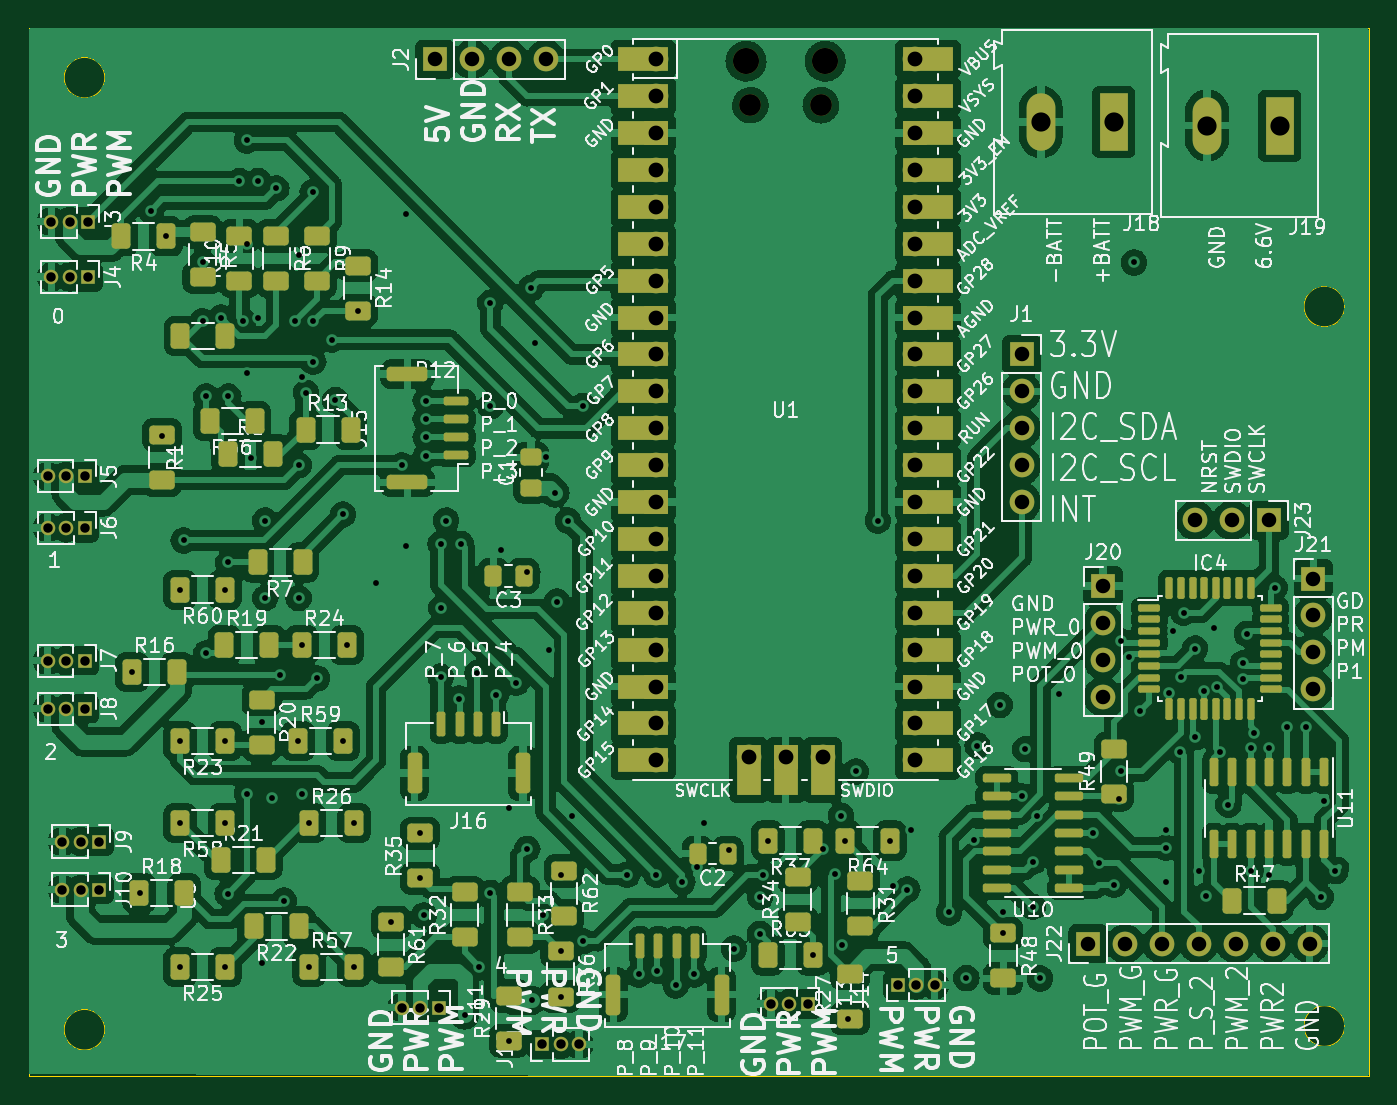
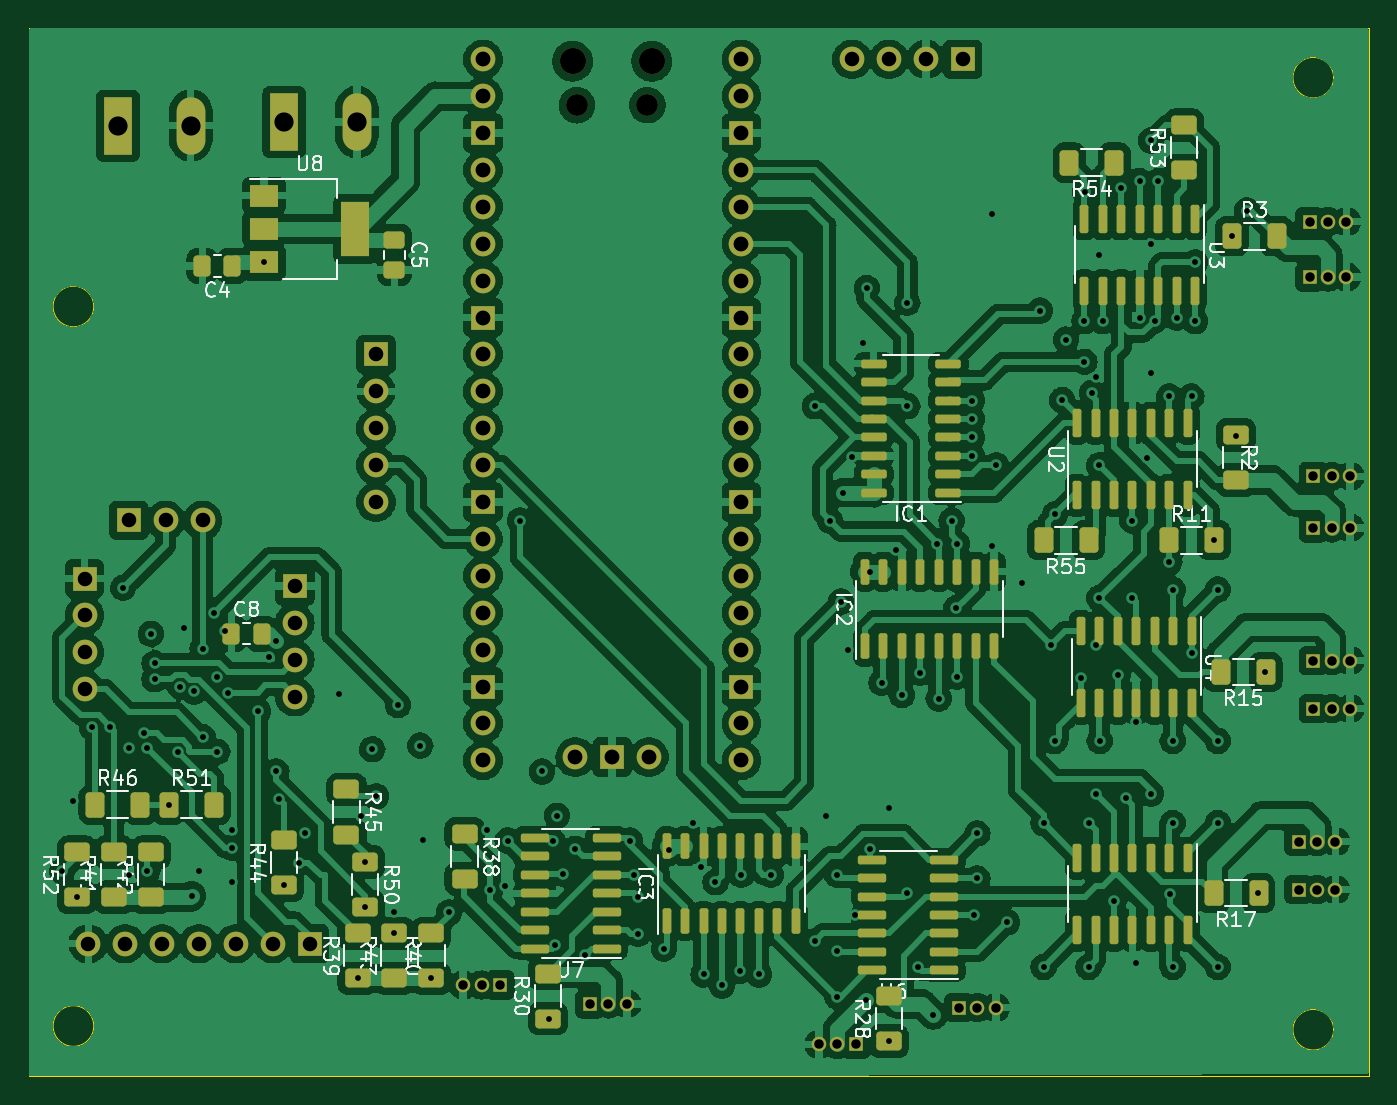
Circuit board: 15 layer files. Board 92.2 x 72.1 mm.
- bottom_copper: Hexapod_Hardware-B_Cu.gbl (385044 bytes)
- bottom_mask: Hexapod_Hardware-B_Mask.gbs (11446 bytes)
- paste: Hexapod_Hardware-B_Paste.gbp (7701 bytes)
- paste: Hexapod_Hardware-B_Paste.gbr (7701 bytes)
- bottom_silk: Hexapod_Hardware-B_Silkscreen.gbo (67991 bytes)
- outline: Hexapod_Hardware-Edge_Cuts.gm1 (917 bytes)
- top_copper: Hexapod_Hardware-F_Cu.gtl (374499 bytes)
- top_mask: Hexapod_Hardware-F_Mask.gts (13000 bytes)
- paste: Hexapod_Hardware-F_Paste.gbr (7769 bytes)
- paste: Hexapod_Hardware-F_Paste.gtp (7769 bytes)
- top_silk: Hexapod_Hardware-F_Silkscreen.gto (305036 bytes)
- inner_copper: Hexapod_Hardware-In1_Cu.gbr (363908 bytes)
- inner_copper: Hexapod_Hardware-In2_Cu.gbr (305950 bytes)
- drill: Hexapod_Hardware-NPTH.drl (468 bytes)
- drill: Hexapod_Hardware-PTH.drl (5484 bytes)

=== bottom_copper: Hexapod_Hardware-B_Cu.gbl (385044 bytes, source omitted) ===
=== bottom_mask: Hexapod_Hardware-B_Mask.gbs (11446 bytes, source omitted) ===
=== paste: Hexapod_Hardware-B_Paste.gbp (7701 bytes, source omitted) ===
=== paste: Hexapod_Hardware-B_Paste.gbr (7701 bytes, source omitted) ===
=== bottom_silk: Hexapod_Hardware-B_Silkscreen.gbo (67991 bytes, source omitted) ===
=== outline: Hexapod_Hardware-Edge_Cuts.gm1 ===
%TF.GenerationSoftware,KiCad,Pcbnew,7.0.1*%
%TF.CreationDate,2023-04-29T04:40:12+02:00*%
%TF.ProjectId,Hexapod_Hardware,48657861-706f-4645-9f48-617264776172,rev?*%
%TF.SameCoordinates,Original*%
%TF.FileFunction,Profile,NP*%
%FSLAX46Y46*%
G04 Gerber Fmt 4.6, Leading zero omitted, Abs format (unit mm)*
G04 Created by KiCad (PCBNEW 7.0.1) date 2023-04-29 04:40:12*
%MOMM*%
%LPD*%
G01*
G04 APERTURE LIST*
%TA.AperFunction,Profile*%
%ADD10C,0.100000*%
%TD*%
G04 APERTURE END LIST*
D10*
X58674000Y-43053000D02*
X150876000Y-43053000D01*
X150876000Y-115189000D01*
X58674000Y-115189000D01*
X58674000Y-43053000D01*
X149228000Y-62230000D02*
G75*
G03*
X149228000Y-62230000I-1400000J0D01*
G01*
X63884000Y-112014000D02*
G75*
G03*
X63884000Y-112014000I-1400000J0D01*
G01*
X63884000Y-46482000D02*
G75*
G03*
X63884000Y-46482000I-1400000J0D01*
G01*
X149228000Y-111760000D02*
G75*
G03*
X149228000Y-111760000I-1400000J0D01*
G01*
M02*

=== top_copper: Hexapod_Hardware-F_Cu.gtl (374499 bytes, source omitted) ===
=== top_mask: Hexapod_Hardware-F_Mask.gts (13000 bytes, source omitted) ===
=== paste: Hexapod_Hardware-F_Paste.gbr (7769 bytes, source omitted) ===
=== paste: Hexapod_Hardware-F_Paste.gtp (7769 bytes, source omitted) ===
=== top_silk: Hexapod_Hardware-F_Silkscreen.gto (305036 bytes, source omitted) ===
=== inner_copper: Hexapod_Hardware-In1_Cu.gbr (363908 bytes, source omitted) ===
=== inner_copper: Hexapod_Hardware-In2_Cu.gbr (305950 bytes, source omitted) ===
=== drill: Hexapod_Hardware-NPTH.drl ===
M48
; DRILL file {KiCad 7.0.1} date Sat Apr 29 04:40:29 2023
; FORMAT={-:-/ absolute / metric / decimal}
; #@! TF.CreationDate,2023-04-29T04:40:29+02:00
; #@! TF.GenerationSoftware,Kicad,Pcbnew,7.0.1
; #@! TF.FileFunction,NonPlated,1,4,NPTH
FMAT,2
METRIC
; #@! TA.AperFunction,NonPlated,NPTH,ComponentDrill
T1C1.500
; #@! TA.AperFunction,NonPlated,NPTH,ComponentDrill
T2C1.800
%
G90
G05
T1
X108.319Y-48.372
X113.169Y-48.372
T2
X108.019Y-45.342
X113.469Y-45.342
T0
M30

=== drill: Hexapod_Hardware-PTH.drl ===
M48
; DRILL file {KiCad 7.0.1} date Sat Apr 29 04:40:29 2023
; FORMAT={-:-/ absolute / metric / decimal}
; #@! TF.CreationDate,2023-04-29T04:40:29+02:00
; #@! TF.GenerationSoftware,Kicad,Pcbnew,7.0.1
; #@! TF.FileFunction,Plated,1,4,PTH
FMAT,2
METRIC
; #@! TA.AperFunction,Plated,PTH,ViaDrill
T1C0.400
; #@! TA.AperFunction,Plated,PTH,ComponentDrill
T2C0.650
; #@! TA.AperFunction,Plated,PTH,ComponentDrill
T3C1.000
; #@! TA.AperFunction,Plated,PTH,ComponentDrill
T4C1.020
; #@! TA.AperFunction,Plated,PTH,ComponentDrill
T5C1.320
%
G90
G05
T1
X65.786Y-87.376
X66.294Y-102.616
X67.056Y-55.626
X67.818Y-71.12
X68.098Y-57.404
X69.062Y-81.723
X69.062Y-92.137
X69.062Y-97.79
X69.062Y-107.696
X69.316Y-78.326
X70.612Y-59.182
X70.612Y-63.246
X70.866Y-68.42
X70.866Y-86.106
X71.882Y-62.992
X72.162Y-81.723
X72.162Y-92.137
X72.162Y-97.79
X72.162Y-107.696
X72.333Y-102.653
X72.39Y-68.42
X72.39Y-79.85
X73.152Y-53.594
X73.406Y-63.208
X73.66Y-50.8
X73.66Y-57.912
X73.66Y-66.802
X73.66Y-95.758
X73.914Y-72.644
X74.422Y-53.594
X74.422Y-62.992
X74.676Y-90.841
X74.676Y-107.442
X74.93Y-76.962
X74.93Y-82.296
X75.389Y-96.061
X75.692Y-54.102
X75.946Y-87.565
X76.2Y-103.124
X76.962Y-63.246
X77.19Y-92.137
X77.216Y-58.674
X77.216Y-73.152
X77.216Y-82.296
X77.444Y-85.533
X77.47Y-67.056
X77.47Y-95.758
X77.724Y-68.166
X77.952Y-97.79
X77.952Y-107.696
X78.194Y-54.356
X78.232Y-63.246
X78.232Y-66.04
X78.486Y-87.819
X79.502Y-64.516
X79.756Y-68.674
X80.264Y-76.548
X80.29Y-92.137
X80.544Y-85.533
X81.052Y-97.79
X81.052Y-107.696
X81.28Y-62.51
X82.55Y-81.28
X83.566Y-104.622
X84.328Y-73.152
X84.582Y-55.88
X84.582Y-78.74
X85.598Y-98.5
X85.598Y-101.6
X85.852Y-104.14
X85.968Y-68.707
X85.968Y-69.977
X85.968Y-71.247
X85.968Y-72.517
X86.995Y-78.561
X86.995Y-87.7
X87.052Y-82.988
X87.376Y-76.962
X88.265Y-89.224
X88.379Y-78.561
X88.646Y-110.998
X89.535Y-87.446
X89.662Y-107.696
X90.424Y-61.976
X90.424Y-69.088
X90.424Y-102.59
X90.805Y-88.97
X91.186Y-78.994
X91.694Y-96.774
X91.694Y-112.776
X92.202Y-88.138
X92.964Y-80.518
X92.964Y-99.568
X93.218Y-60.96
X93.269Y-109.982
X93.472Y-64.77
X94.029Y-104.14
X94.234Y-72.606
X94.488Y-85.852
X94.869Y-75.057
X94.996Y-82.55
X95.25Y-101.346
X95.25Y-106.628
X95.25Y-109.728
X95.758Y-76.962
X96.012Y-97.282
X96.774Y-69.088
X96.774Y-105.918
X99.822Y-101.346
X100.642Y-108.204
X101.854Y-101.346
X101.912Y-107.95
X103.182Y-108.966
X103.632Y-101.854
X104.452Y-108.204
X104.648Y-100.838
X105.151Y-97.79
X106.865Y-99.67
X107.188Y-106.426
X108.966Y-102.87
X108.966Y-105.41
X109.22Y-101.346
X109.513Y-98.995
X112.619Y-106.901
X113.284Y-99.568
X114.111Y-101.281
X114.554Y-97.282
X114.656Y-106.172
X114.847Y-98.995
X115.062Y-111.252
X115.57Y-94.234
X117.094Y-76.962
X117.947Y-98.995
X118.11Y-102.108
X119.126Y-102.362
X119.38Y-98.298
X121.977Y-103.943
X123.19Y-108.458
X123.735Y-98.946
X123.952Y-92.456
X125.476Y-89.662
X125.73Y-103.886
X125.73Y-105.384
X127.0Y-95.935
X127.254Y-92.71
X127.762Y-100.455
X127.762Y-103.555
X128.016Y-97.282
X128.27Y-108.484
X129.54Y-88.9
X131.882Y-98.449
X132.334Y-100.507
X133.35Y-102.031
X133.692Y-96.126
X133.858Y-85.267
X133.858Y-94.234
X134.366Y-86.36
X134.722Y-59.196
X135.128Y-90.093
X136.906Y-98.298
X136.906Y-99.491
X136.906Y-101.854
X137.154Y-88.829
X137.414Y-84.582
X137.922Y-92.887
X137.954Y-87.744
X138.138Y-83.312
X138.938Y-85.775
X138.938Y-91.871
X139.192Y-101.092
X139.522Y-88.722
X139.7Y-102.793
X140.208Y-84.328
X140.465Y-88.391
X140.641Y-92.887
X141.224Y-96.52
X142.239Y-87.884
X142.24Y-86.791
X142.494Y-84.759
X142.748Y-92.633
X142.748Y-101.092
X143.002Y-91.617
X144.018Y-92.633
X144.018Y-101.346
X144.399Y-81.584
X145.288Y-91.186
X146.558Y-91.186
X147.574Y-102.87
X147.828Y-96.266
X148.59Y-101.092
T2
X59.944Y-73.914
X59.944Y-86.614
X59.944Y-89.916
X59.949Y-77.47
X60.198Y-56.388
X60.198Y-60.198
X60.96Y-99.06
X60.96Y-102.362
X61.214Y-73.914
X61.214Y-86.614
X61.214Y-89.916
X61.219Y-77.47
X61.468Y-56.388
X61.468Y-60.198
X62.23Y-99.06
X62.23Y-102.362
X62.484Y-73.914
X62.484Y-86.614
X62.484Y-89.916
X62.489Y-77.47
X62.738Y-56.388
X62.738Y-60.198
X63.5Y-99.06
X63.5Y-102.362
X84.333Y-110.49
X85.603Y-110.49
X86.873Y-110.49
X93.98Y-113.03
X95.25Y-113.03
X96.52Y-113.03
X109.728Y-110.236
X110.998Y-110.236
X112.268Y-110.236
X118.462Y-108.933
X119.731Y-108.933
X121.001Y-108.933
T3
X86.614Y-45.212
X89.154Y-45.212
X91.694Y-45.212
X94.234Y-45.212
X127.0Y-65.532
X127.0Y-68.072
X127.0Y-70.612
X127.0Y-73.152
X127.0Y-75.692
X131.572Y-106.095
X132.588Y-81.467
X132.588Y-84.007
X132.588Y-86.547
X132.588Y-89.087
X134.112Y-106.095
X136.652Y-106.095
X138.938Y-76.95
X139.192Y-106.095
X141.478Y-76.95
X141.732Y-106.095
X144.018Y-76.95
X144.272Y-106.095
X146.812Y-106.095
X147.066Y-80.959
X147.066Y-83.499
X147.066Y-86.039
X147.066Y-88.579
T4
X101.854Y-45.212
X101.854Y-47.752
X101.854Y-50.292
X101.854Y-52.832
X101.854Y-55.372
X101.854Y-57.912
X101.854Y-60.452
X101.854Y-62.992
X101.854Y-65.532
X101.854Y-68.072
X101.854Y-70.612
X101.854Y-73.152
X101.854Y-75.692
X101.854Y-78.232
X101.854Y-80.772
X101.854Y-83.312
X101.854Y-85.852
X101.854Y-88.392
X101.854Y-90.932
X101.854Y-93.472
X108.204Y-93.242
X110.744Y-93.242
X113.284Y-93.242
X119.634Y-45.212
X119.634Y-47.752
X119.634Y-50.292
X119.634Y-52.832
X119.634Y-55.372
X119.634Y-57.912
X119.634Y-60.452
X119.634Y-62.992
X119.634Y-65.532
X119.634Y-68.072
X119.634Y-70.612
X119.634Y-73.152
X119.634Y-75.692
X119.634Y-78.232
X119.634Y-80.772
X119.634Y-83.312
X119.634Y-85.852
X119.634Y-88.392
X119.634Y-90.932
X119.634Y-93.472
T5
X128.321Y-49.53
X133.321Y-49.53
X139.751Y-49.784
X144.751Y-49.784
T0
M30
